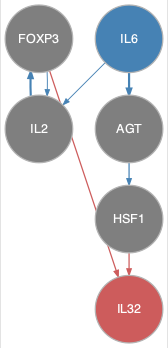

The file beside this chart, header and first rows:
from	to
AGT	HSF1
FOXP3	IL2
IL2	FOXP3
IL6	AGT
IL6	IL2
FOXP3	IL32
HSF1	IL32
